Run: headless pygame with SDL's dummy video driver; simulated clock (each Clock.tick advances the game by its frame time, no real sleeping); random seed 0; keys injected as events and as key.get_pressed() state; mouse plan: one left click at the window centre at the start of phase 2, then a move to the lower-right quarter at the start of phase 3.
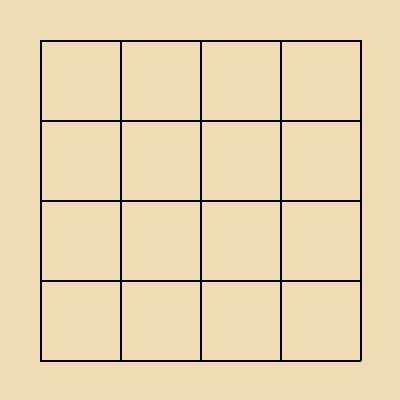
Frame 1 of 4 · flips 1–60 · no input
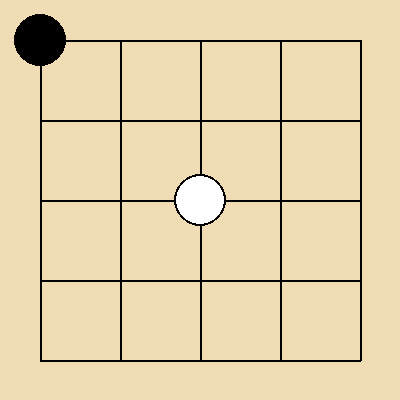
Frame 2 of 4 · flips 61–180 · clicked the window centre · tapped SPACE, RETURN · held RIGHT (→), D
Frame 3 of 4 · flips 181–300 · moved the mouse to the lower-right quarter · held DOWN (↓), S · screen unchanged from frame 2, image omitted
Frame 4 of 4 · flips 301–420 · held LEFT (←), A, UP (↑), W · screen unchanged from frame 3, image omitted

The pygame program that drew these frames:

import pygame
import sys
import math

BOARD_SIZE = 5
CELL_SIZE = 80
SCREEN_SIZE = BOARD_SIZE * CELL_SIZE
RADIUS = CELL_SIZE // 3
LINE_COLOR = (0, 0, 0)
BG_COLOR = (240, 220, 180)
BLACK = (0, 0, 0)
WHITE = (255, 255, 255)
EMPTY = ' '

board = [[EMPTY for _ in range(BOARD_SIZE)] for _ in range(BOARD_SIZE)]

def draw_board(screen):
    screen.fill(BG_COLOR)

    for row in range(BOARD_SIZE):
        for col in range(BOARD_SIZE):
            x = col * CELL_SIZE + CELL_SIZE // 2
            y = row * CELL_SIZE + CELL_SIZE // 2
            pygame.draw.line(screen, LINE_COLOR, (CELL_SIZE // 2, y), (SCREEN_SIZE - CELL_SIZE // 2, y), 2)
            pygame.draw.line(screen, LINE_COLOR, (x, CELL_SIZE // 2), (x, SCREEN_SIZE - CELL_SIZE // 2), 2)

    for row in range(BOARD_SIZE):
        for col in range(BOARD_SIZE):
            x = col * CELL_SIZE + CELL_SIZE // 2
            y = row * CELL_SIZE + CELL_SIZE // 2
            if board[row][col] == 'B':
                pygame.draw.circle(screen, BLACK, (x, y), RADIUS)
            elif board[row][col] == 'W':
                pygame.draw.circle(screen, WHITE, (x, y), RADIUS)
                pygame.draw.circle(screen, LINE_COLOR, (x, y), RADIUS, 2)

def is_valid_move(row, col):
    return 0 <= row < BOARD_SIZE and 0 <= col < BOARD_SIZE and board[row][col] == EMPTY

def calculate_score():
    black_score = sum(row.count('B') for row in board)
    white_score = sum(row.count('W') for row in board)
    visited = [[False] * BOARD_SIZE for _ in range(BOARD_SIZE)]

    def flood_fill(r, c):
        stack = [(r, c)]
        territory = []
        borders = set()
        while stack:
            x, y = stack.pop()
            if not (0 <= x < BOARD_SIZE and 0 <= y < BOARD_SIZE) or visited[x][y]:
                continue
            visited[x][y] = True

            if board[x][y] == EMPTY:
                territory.append((x, y))
                for dx, dy in [(-1, 0), (1, 0), (0, -1), (0, 1)]:
                    nx, ny = x + dx, y + dy
                    if 0 <= nx < BOARD_SIZE and 0 <= ny < BOARD_SIZE:
                        if board[nx][ny] == EMPTY:
                            stack.append((nx, ny))
                        else:
                            borders.add(board[nx][ny])

        return territory, borders

    for r in range(BOARD_SIZE):
        for c in range(BOARD_SIZE):
            if board[r][c] == EMPTY and not visited[r][c]:
                territory, borders = flood_fill(r, c)
                if borders == {'B'}:
                    black_score += len(territory)
                elif borders == {'W'}:
                    white_score += len(territory)

    return black_score, white_score

def is_game_over():
    return all(cell != EMPTY for row in board for cell in row)

def show_winner(screen):
    black_score, white_score = calculate_score()
    font = pygame.font.Font(None, 50)

    if black_score > white_score:
        text = font.render("Black is winner!", True, BLACK)
    elif white_score > black_score:
        text = font.render("White is winner!", True, BLACK)
    else:
        text = font.render("Draw!", True, BLACK)

    screen.blit(text, (SCREEN_SIZE // 2 - text.get_width() // 2, SCREEN_SIZE // 2 - text.get_height() // 2))
    pygame.display.flip()
    pygame.time.delay(3000)

def minimax(depth, is_maximizing, alpha, beta):
    black_score, white_score = calculate_score()
    
    if depth == 0 or is_game_over():
        return black_score - white_score

    if is_maximizing:
        max_eval = -math.inf
        for row in range(BOARD_SIZE):
            for col in range(BOARD_SIZE):
                if is_valid_move(row, col):
                    board[row][col] = 'B'
                    eval = minimax(depth - 1, False, alpha, beta)
                    board[row][col] = EMPTY
                    max_eval = max(max_eval, eval)
                    alpha = max(alpha, eval)
                    if beta <= alpha:
                        break
        return max_eval
    else:
        min_eval = math.inf
        for row in range(BOARD_SIZE):
            for col in range(BOARD_SIZE):
                if is_valid_move(row, col):
                    board[row][col] = 'W'
                    eval = minimax(depth - 1, True, alpha, beta)
                    board[row][col] = EMPTY
                    min_eval = min(min_eval, eval)
                    beta = min(beta, eval)
                    if beta <= alpha:
                        break
        return min_eval

def find_best_move():
    best_score = -math.inf
    best_move = None
    for row in range(BOARD_SIZE):
        for col in range(BOARD_SIZE):
            if is_valid_move(row, col):
                board[row][col] = 'B'
                score = minimax(3, False, -math.inf, math.inf)
                board[row][col] = EMPTY
                if score > best_score:
                    best_score = score
                    best_move = (row, col)
    return best_move

def main():
    pygame.init()
    screen = pygame.display.set_mode((SCREEN_SIZE, SCREEN_SIZE))
    pygame.display.set_caption("Cờ Vây với Minimax AI (5x5)")

    clock = pygame.time.Clock()
    running = True
    turn = 'W'

    while running:
        for event in pygame.event.get():
            if event.type == pygame.QUIT:
                running = False
            elif event.type == pygame.MOUSEBUTTONDOWN and turn == 'W':
                row, col = get_cell_from_mouse(event.pos)
                if is_valid_move(row, col):
                    board[row][col] = 'W'
                    turn = 'B'
                    
        if turn == 'B' and not is_game_over():
            ai_move = find_best_move()
            if ai_move:
                board[ai_move[0]][ai_move[1]] = 'B'
            turn = 'W'

        if is_game_over():
            draw_board(screen)
            show_winner(screen)
            running = False

        draw_board(screen)
        pygame.display.flip()
        clock.tick(30)

    pygame.quit()
    sys.exit()

def get_cell_from_mouse(pos):
    x, y = pos
    col = x // CELL_SIZE
    row = y // CELL_SIZE
    return row, col

if __name__ == "__main__":
    main()
